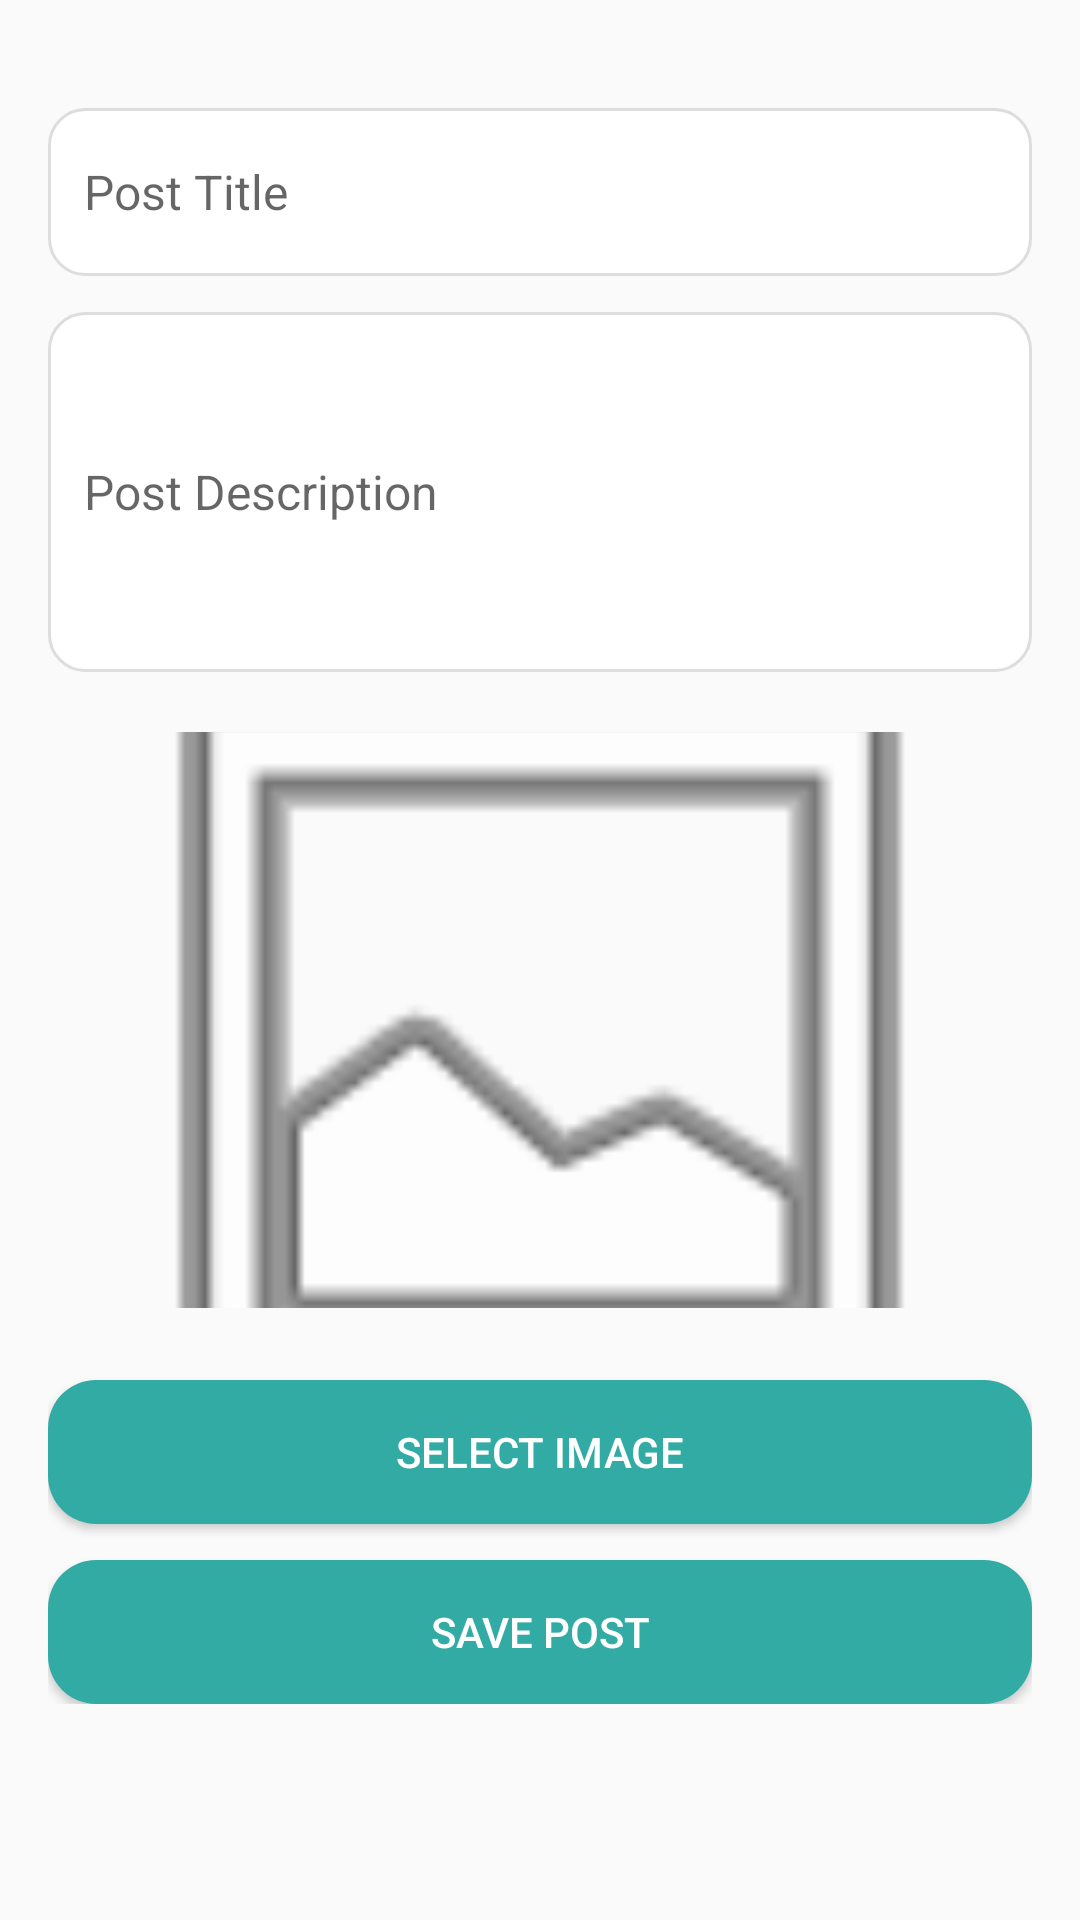

Write the Android layout XML for this screen, with the resource values it uses.
<!-- AndroidManifest.xml: application theme Theme.Travel -->
<!-- res/layout/fragment_create_post.xml -->
<ScrollView xmlns:android="http://schemas.android.com/apk/res/android"
    android:layout_width="match_parent"
    android:layout_height="match_parent">

    <LinearLayout
        android:layout_width="match_parent"
        android:layout_height="wrap_content"
        android:orientation="vertical"
        android:padding="16dp"
        android:gravity="center_horizontal">

        <EditText
            android:id="@+id/et_post_title"
            android:layout_width="match_parent"
            android:layout_height="56dp"
            android:hint="Post Title"
            android:background="@drawable/rounded_edittext"
            android:padding="12dp"
            android:layout_marginTop="20dp"
            android:textSize="16sp"
            android:inputType="text" />

        <EditText
            android:id="@+id/et_post_description"
            android:layout_width="match_parent"
            android:layout_height="120dp"
            android:hint="Post Description"
            android:background="@drawable/rounded_edittext"
            android:padding="12dp"
            android:layout_marginTop="12dp"
            android:textSize="16sp"
            android:inputType="textMultiLine" />

        <LinearLayout
            android:layout_width="match_parent"
            android:layout_height="200dp"
            android:layout_marginTop="16dp"
            android:background="@drawable/rounded_container"
            android:padding="4dp">

            <ImageView
                android:id="@+id/iv_post_image"
                android:layout_width="match_parent"
                android:layout_height="217dp"
                android:background="@drawable/rounded_image"
                android:contentDescription="Selected Image"

                android:scaleType="centerCrop"
                android:src="@android:drawable/ic_menu_gallery" />
        </LinearLayout>

        <Button
            android:id="@+id/btn_select_image"
            android:layout_width="match_parent"
            android:layout_height="wrap_content"
            android:layout_marginTop="20dp"
            android:background="@drawable/rounded_button"
            android:text="Select Image"
            android:textColor="@android:color/white" />

        <Button
            android:id="@+id/btn_save_post"
            android:layout_width="match_parent"
            android:layout_height="wrap_content"
            android:layout_marginTop="12dp"
            android:background="@drawable/rounded_button"
            android:text="Save Post"
            android:textColor="@android:color/white" />
    </LinearLayout>
</ScrollView>
<!-- resources referenced by this layout -->
<resources>
  <!-- drawable rounded_button (drawable) -->
  <shape xmlns:android="http://schemas.android.com/apk/res/android"
      android:shape="rectangle">
      <solid android:color="#33ABA5" />
      <corners android:radius="16dp" />
  </shape>
  <!-- drawable rounded_edittext (drawable) -->
  <shape xmlns:android="http://schemas.android.com/apk/res/android"
      android:shape="rectangle">
      <solid android:color="@android:color/white" />
      <stroke android:color="#DDDDDD" android:width="1dp" />
      <corners android:radius="12dp" />
  </shape>
  <style name="Theme.Travel" parent="Theme.AppCompat.Light.DarkActionBar" />
</resources>
